2-way image classification set "data" from GitHub (kesaroid/Glaucoma-Detection); label vocabulary: glaucoma, not glaucoma.

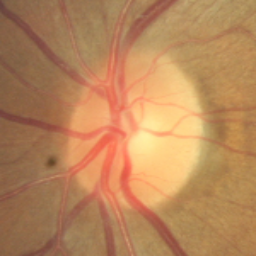
Label: not glaucoma

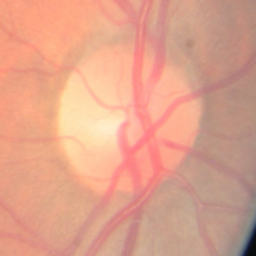
Label: not glaucoma

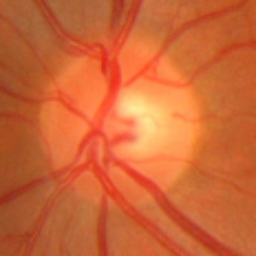
Label: glaucoma

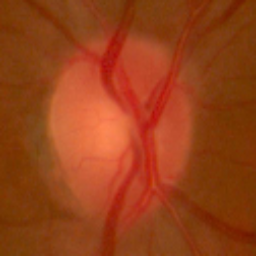
Label: not glaucoma

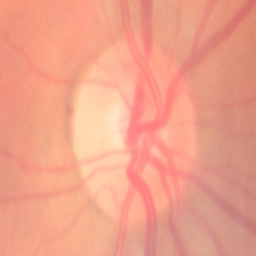
Label: not glaucoma

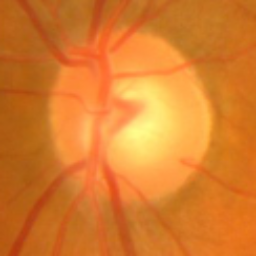
Label: glaucoma
